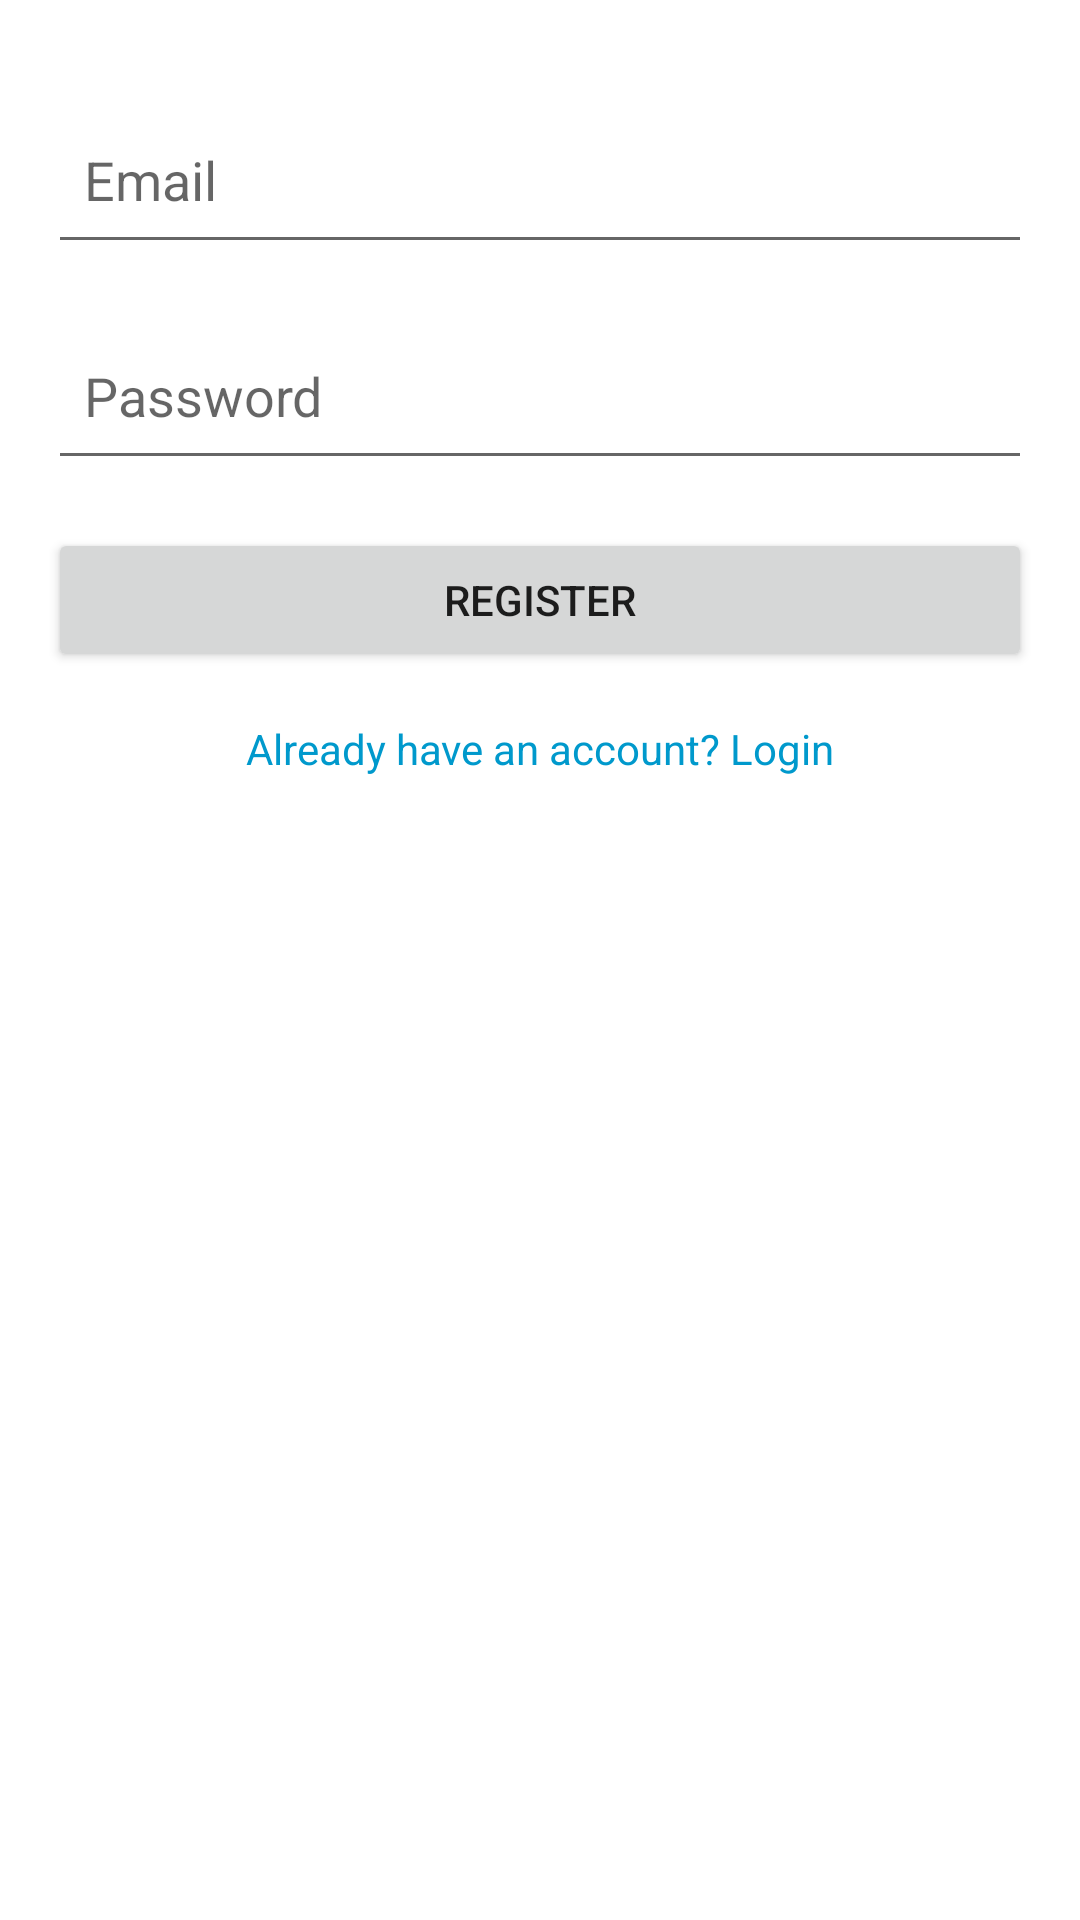

Here is an Android app screen rendered from its layout file. Give the layout XML and the strings, colors and styles it references.
<!-- AndroidManifest.xml: application theme Theme.Newsly -->
<!-- res/layout/activity_register.xml -->
<?xml version="1.0" encoding="utf-8"?>
<androidx.constraintlayout.widget.ConstraintLayout
    xmlns:android="http://schemas.android.com/apk/res/android"
    xmlns:app="http://schemas.android.com/apk/res-auto"
    android:layout_width="match_parent"
    android:layout_height="match_parent"
    android:padding="16dp">

    <EditText
        android:id="@+id/emailEditText"
        android:layout_width="0dp"
        android:layout_height="56dp"
        android:hint="Email"
        android:padding="12dp"
        android:background="?android:attr/editTextBackground"
        app:layout_constraintTop_toTopOf="parent"
        app:layout_constraintStart_toStartOf="parent"
        app:layout_constraintEnd_toEndOf="parent"
        android:layout_marginTop="16dp" />

    <EditText
        android:id="@+id/passwordEditText"
        android:layout_width="0dp"
        android:layout_height="56dp"
        android:hint="Password"
        android:padding="12dp"
        android:inputType="textPassword"
        android:background="?android:attr/editTextBackground"
        app:layout_constraintTop_toBottomOf="@id/emailEditText"
        app:layout_constraintStart_toStartOf="parent"
        app:layout_constraintEnd_toEndOf="parent"
        android:layout_marginTop="16dp" />

    <Button
        android:id="@+id/registerButton"
        android:layout_width="0dp"
        android:layout_height="48dp"
        android:text="Register"
        app:layout_constraintTop_toBottomOf="@id/passwordEditText"
        app:layout_constraintStart_toStartOf="parent"
        app:layout_constraintEnd_toEndOf="parent"
        android:layout_marginTop="16dp" />

    <TextView
        android:id="@+id/loginTextView"
        android:layout_width="0dp"
        android:layout_height="wrap_content"
        android:text="Already have an account? Login"
        android:gravity="center"
        android:textColor="@android:color/holo_blue_dark"
        app:layout_constraintTop_toBottomOf="@id/registerButton"
        app:layout_constraintStart_toStartOf="parent"
        app:layout_constraintEnd_toEndOf="parent"
        android:layout_marginTop="16dp" />

</androidx.constraintlayout.widget.ConstraintLayout>
<!-- resources referenced by this layout -->
<resources>
  <style name="Theme.Newsly" parent="Theme.MaterialComponents.Light.NoActionBar">
          <item name="colorPrimary">@color/colorError</item>
          <item name="colorPrimaryVariant">@color/colorPrimaryVariant</item>
          <item name="colorOnPrimary">@color/white</item>
  
          <item name="colorSecondary">@color/teal_200</item>
          <item name="colorSecondaryVariant">@color/teal_700</item>
          <item name="colorOnSecondary">@color/black</item>
  
          <item name="android:statusBarColor">?attr/colorPrimaryVariant</item>
      </style>
  <color name="colorError">#B00020</color>
  <color name="colorPrimaryVariant">#1565C0</color>
  <color name="white">#FFFFFF</color>
  <color name="teal_200">#FF03DAC5</color>
  <color name="teal_700">#FF018786</color>
  <color name="black">#FF000000</color>
</resources>
